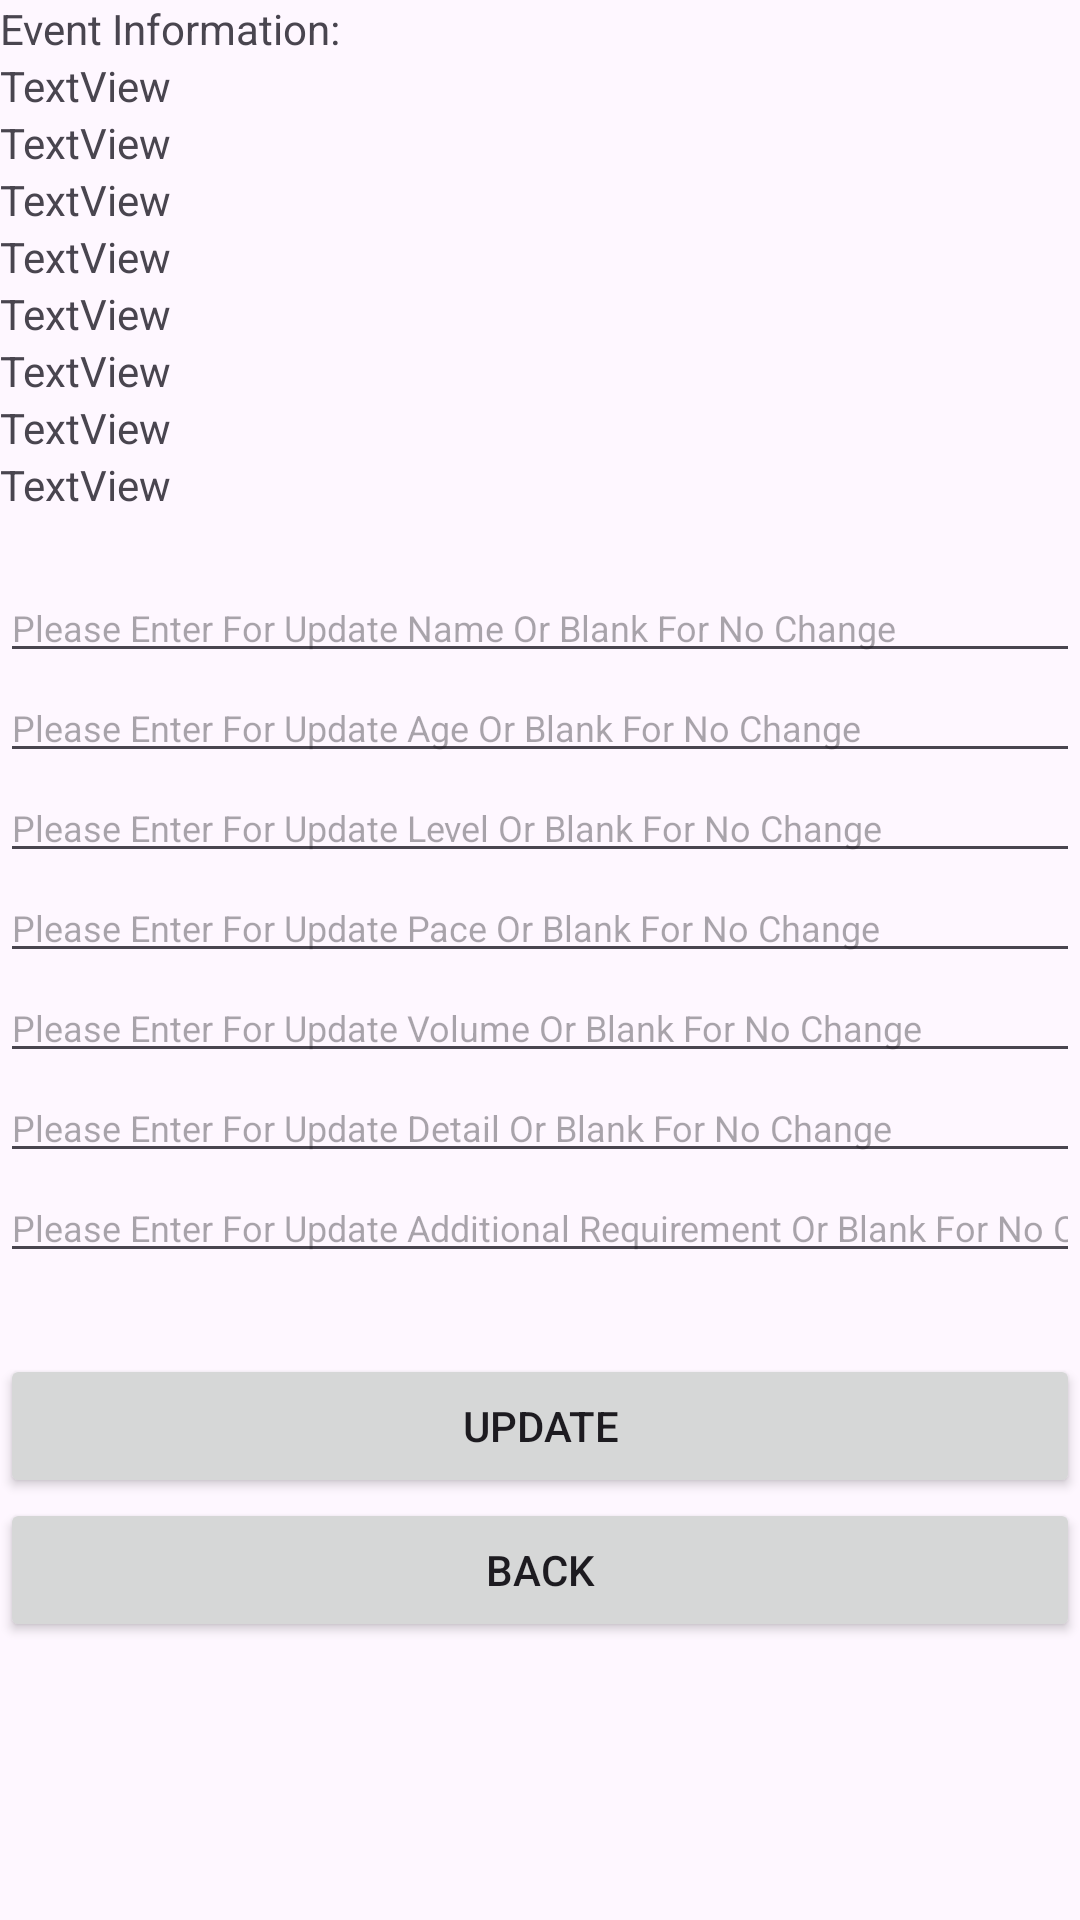

The Android layout XML behind this screen, and the referenced resources:
<!-- AndroidManifest.xml: application theme Theme.TheGrimpeursCyclingClub -->
<!-- res/layout/activity_update_event.xml -->
<?xml version="1.0" encoding="utf-8"?>
<androidx.constraintlayout.widget.ConstraintLayout xmlns:android="http://schemas.android.com/apk/res/android"
    xmlns:app="http://schemas.android.com/apk/res-auto"
    xmlns:tools="http://schemas.android.com/tools"
    android:layout_width="match_parent"
    android:layout_height="match_parent"
    tools:context=".UpdateEvent">

    <LinearLayout
        android:layout_width="match_parent"
        android:layout_height="match_parent"
        android:orientation="vertical">

        <TextView
            android:id="@+id/textView16"
            android:layout_width="match_parent"
            android:layout_height="wrap_content"
            android:text="@string/event_info" />

        <TextView
            android:id="@+id/txt_name"
            android:layout_width="match_parent"
            android:layout_height="wrap_content"
            android:text="TextView" />

        <TextView
            android:id="@+id/txt_event_age"
            android:layout_width="match_parent"
            android:layout_height="wrap_content"
            android:text="TextView" />

        <TextView
            android:id="@+id/txt_event_level"
            android:layout_width="match_parent"
            android:layout_height="wrap_content"
            android:text="TextView" />

        <TextView
            android:id="@+id/txt_event_pace"
            android:layout_width="match_parent"
            android:layout_height="wrap_content"
            android:text="TextView" />

        <TextView
            android:id="@+id/txt_event_volume"
            android:layout_width="match_parent"
            android:layout_height="wrap_content"
            android:text="TextView" />

        <TextView
            android:id="@+id/txt_event_type"
            android:layout_width="match_parent"
            android:layout_height="wrap_content"
            android:text="TextView" />

        <TextView
            android:id="@+id/txt_event_detail"
            android:layout_width="match_parent"
            android:layout_height="wrap_content"
            android:text="TextView" />

        <TextView
            android:id="@+id/txt_event_addition"
            android:layout_width="match_parent"
            android:layout_height="wrap_content"
            android:text="TextView" />

        <Space
            android:layout_width="match_parent"
            android:layout_height="20dp" />

        <EditText
            android:id="@+id/edit_event_name"
            android:layout_width="match_parent"
            android:layout_height="wrap_content"
            android:ems="10"
            android:hint="@string/updateEvent_name"
            android:inputType="text"
            android:textSize="12sp" />

        <EditText
            android:id="@+id/edit_event_Age"
            android:layout_width="match_parent"
            android:layout_height="wrap_content"
            android:ems="10"
            android:hint="@string/updateEvent_age"
            android:inputType="text"
            android:textSize="12sp" />

        <EditText
            android:id="@+id/edit_event_Level"
            android:layout_width="match_parent"
            android:layout_height="wrap_content"
            android:ems="10"
            android:hint="@string/updateEvent_level"
            android:inputType="text"
            android:textSize="12sp" />

        <EditText
            android:id="@+id/edit_event_pace"
            android:layout_width="match_parent"
            android:layout_height="wrap_content"
            android:ems="10"
            android:hint="@string/updateEvent_pace"
            android:inputType="text"
            android:textSize="12sp" />

        <EditText
            android:id="@+id/edit_event_volume"
            android:layout_width="match_parent"
            android:layout_height="wrap_content"
            android:ems="10"
            android:hint="@string/updateEvent_volume"
            android:inputType="text"
            android:textSize="12sp" />

        <EditText
            android:id="@+id/edit_event_detail"
            android:layout_width="match_parent"
            android:layout_height="wrap_content"
            android:ems="10"
            android:hint="@string/updateEvent_detail"
            android:inputType="text"
            android:textSize="12sp" />

        <EditText
            android:id="@+id/edit_event_addition"
            android:layout_width="match_parent"
            android:layout_height="wrap_content"
            android:ems="10"
            android:hint="@string/updateEvent_additionalRequirement"
            android:inputType="text"
            android:textSize="12sp" />

        <Space
            android:layout_width="match_parent"
            android:layout_height="27dp" />

        <Button
            android:id="@+id/button8"
            android:layout_width="match_parent"
            android:layout_height="wrap_content"
            android:onClick="onClickUpdateEvent"
            android:text="@string/updateButton" />

        <Button
            android:id="@+id/button9"
            android:layout_width="match_parent"
            android:layout_height="wrap_content"
            android:onClick="onClickBack"
            android:text="@string/back" />
    </LinearLayout>
</androidx.constraintlayout.widget.ConstraintLayout>
<!-- resources referenced by this layout -->
<resources>
  <string name="back">Back</string>
  <string name="event_info">Event Information:</string>
  <string name="updateButton">Update</string>
  <string name="updateEvent_additionalRequirement">Please Enter For Update Additional Requirement Or Blank For No Change</string>
  <string name="updateEvent_age">Please Enter For Update Age Or Blank For No Change</string>
  <string name="updateEvent_detail">Please Enter For Update Detail Or Blank For No Change</string>
  <string name="updateEvent_level">Please Enter For Update Level Or Blank For No Change</string>
  <string name="updateEvent_name">Please Enter For Update Name Or Blank For No Change</string>
  <string name="updateEvent_pace">Please Enter For Update Pace Or Blank For No Change</string>
  <string name="updateEvent_volume">Please Enter For Update Volume Or Blank For No Change</string>
  <style name="Theme.TheGrimpeursCyclingClub" parent="Base.Theme.TheGrimpeursCyclingClub" />
  <style name="Base.Theme.TheGrimpeursCyclingClub" parent="Theme.Material3.DayNight.NoActionBar">
          
          
      </style>
</resources>
